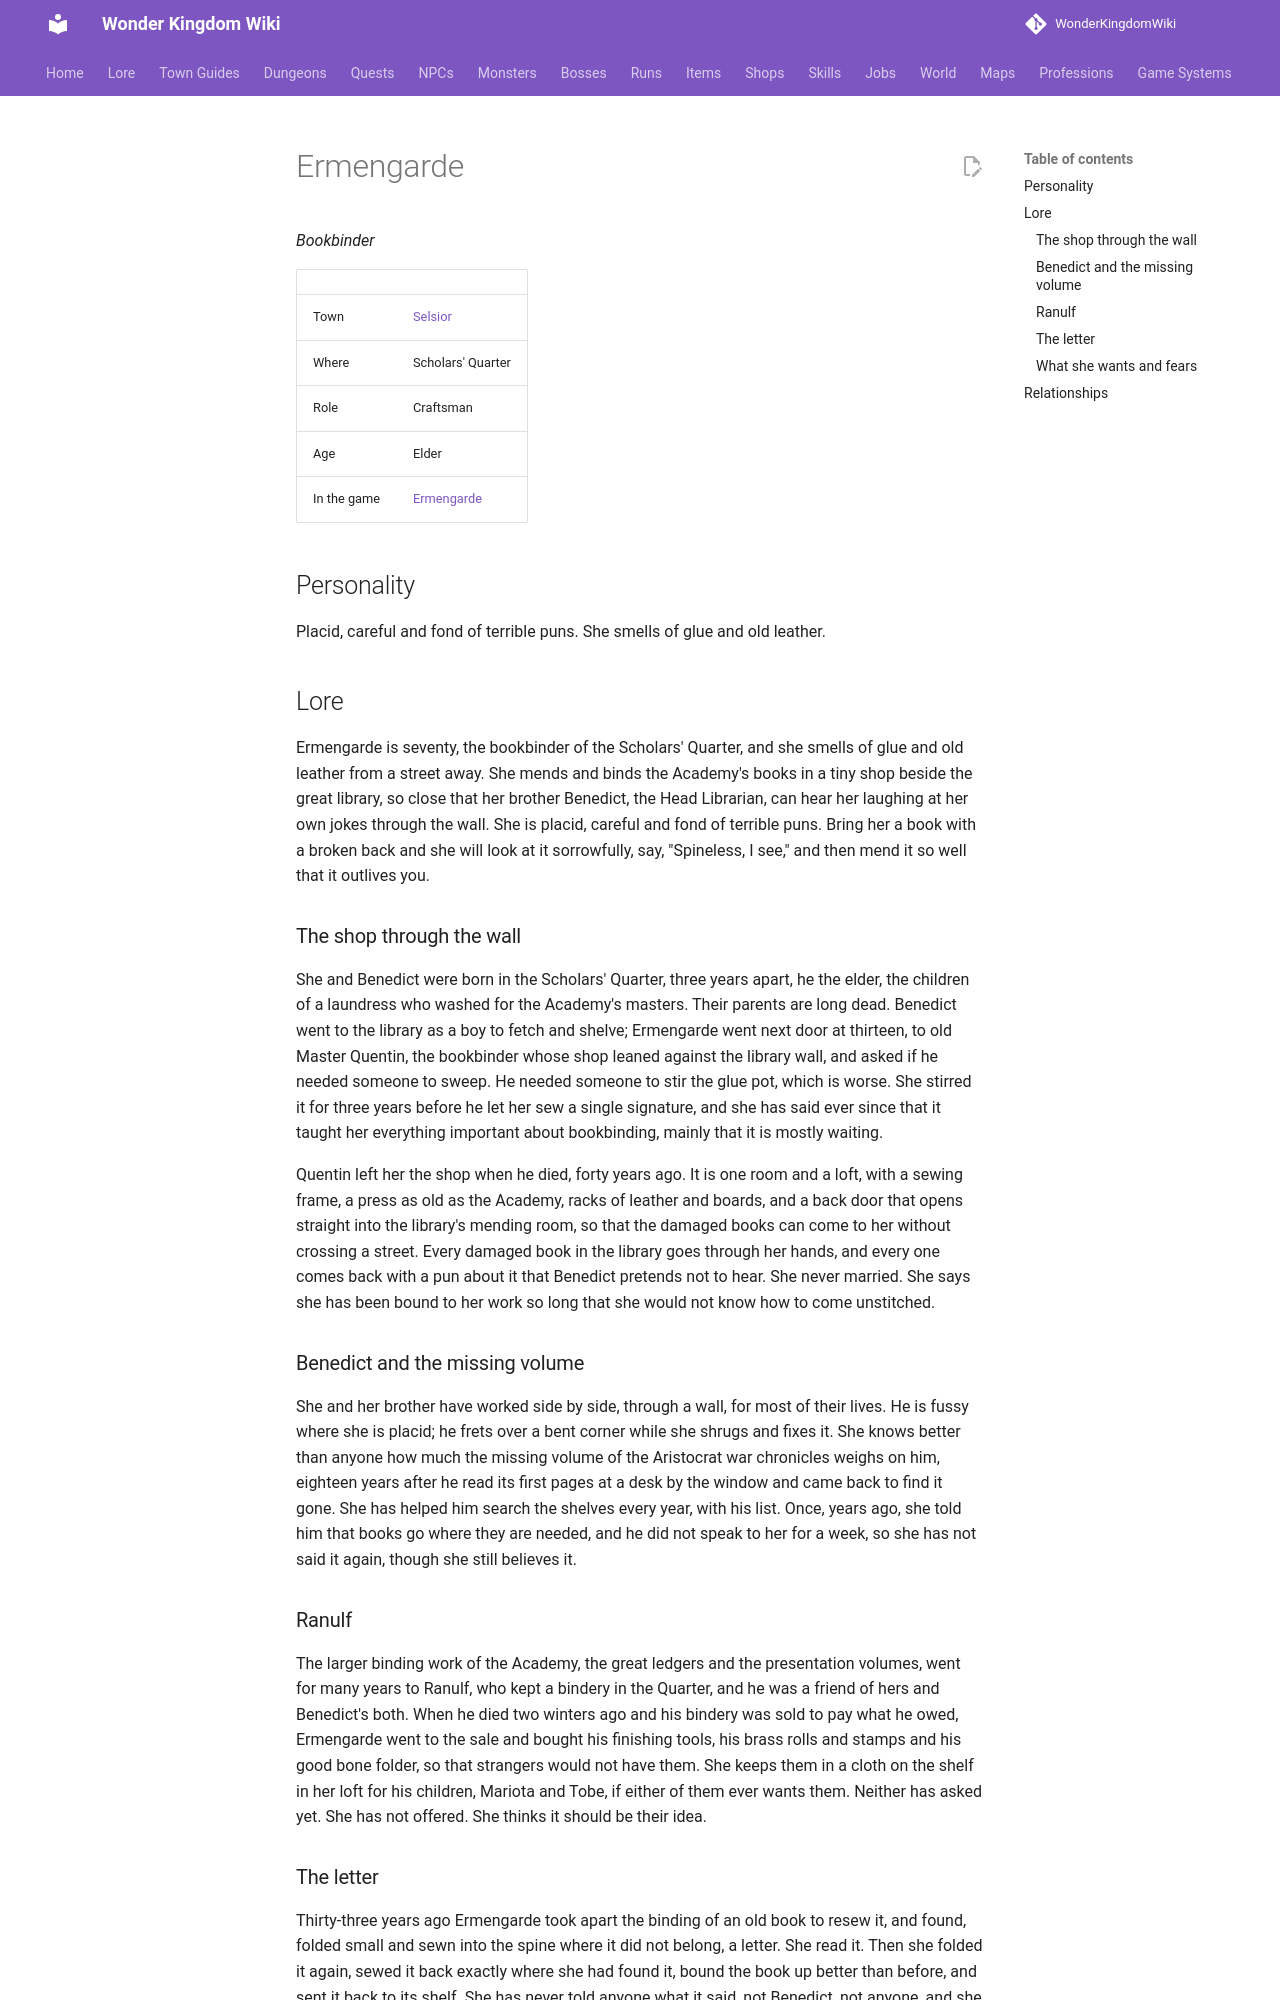

repository: alonohana627/WonderKingdomWiki · page: lore/people/selsior/ermengarde/index.html · generator: mkdocs

<!-- Generated by tools/people.py from data/people/. Do not edit: changes are overwritten. -->

# Ermengarde

*Bookbinder*

|  |  |
|---|---|
| Town | [Selsior](../../towns/selsior.md) |
| Where | Scholars' Quarter |
| Role | Craftsman |
| Age | Elder |
| In the game | [Ermengarde](../../../npcs/ermengarde.md) |

## Personality

Placid, careful and fond of terrible puns. She smells of glue and old leather.

## Lore

Ermengarde is seventy, the bookbinder of the Scholars' Quarter, and she smells of glue and old leather from a street away. She mends and binds the Academy's books in a tiny shop beside the great library, so close that her brother Benedict, the Head Librarian, can hear her laughing at her own jokes through the wall. She is placid, careful and fond of terrible puns. Bring her a book with a broken back and she will look at it sorrowfully, say, "Spineless, I see," and then mend it so well that it outlives you.

### The shop through the wall

She and Benedict were born in the Scholars' Quarter, three years apart, he the elder, the children of a laundress who washed for the Academy's masters. Their parents are long dead. Benedict went to the library as a boy to fetch and shelve; Ermengarde went next door at thirteen, to old Master Quentin, the bookbinder whose shop leaned against the library wall, and asked if he needed someone to sweep. He needed someone to stir the glue pot, which is worse. She stirred it for three years before he let her sew a single signature, and she has said ever since that it taught her everything important about bookbinding, mainly that it is mostly waiting.

Quentin left her the shop when he died, forty years ago. It is one room and a loft, with a sewing frame, a press as old as the Academy, racks of leather and boards, and a back door that opens straight into the library's mending room, so that the damaged books can come to her without crossing a street. Every damaged book in the library goes through her hands, and every one comes back with a pun about it that Benedict pretends not to hear. She never married. She says she has been bound to her work so long that she would not know how to come unstitched.

### Benedict and the missing volume

She and her brother have worked side by side, through a wall, for most of their lives. He is fussy where she is placid; he frets over a bent corner while she shrugs and fixes it. She knows better than anyone how much the missing volume of the Aristocrat war chronicles weighs on him, eighteen years after he read its first pages at a desk by the window and came back to find it gone. She has helped him search the shelves every year, with his list. Once, years ago, she told him that books go where they are needed, and he did not speak to her for a week, so she has not said it again, though she still believes it.

### Ranulf

The larger binding work of the Academy, the great ledgers and the presentation volumes, went for many years to Ranulf, who kept a bindery in the Quarter, and he was a friend of hers and Benedict's both. When he died two winters ago and his bindery was sold to pay what he owed, Ermengarde went to the sale and bought his finishing tools, his brass rolls and stamps and his good bone folder, so that strangers would not have them. She keeps them in a cloth on the shelf in her loft for his children, Mariota and Tobe, if either of them ever wants them. Neither has asked yet. She has not offered. She thinks it should be their idea.
